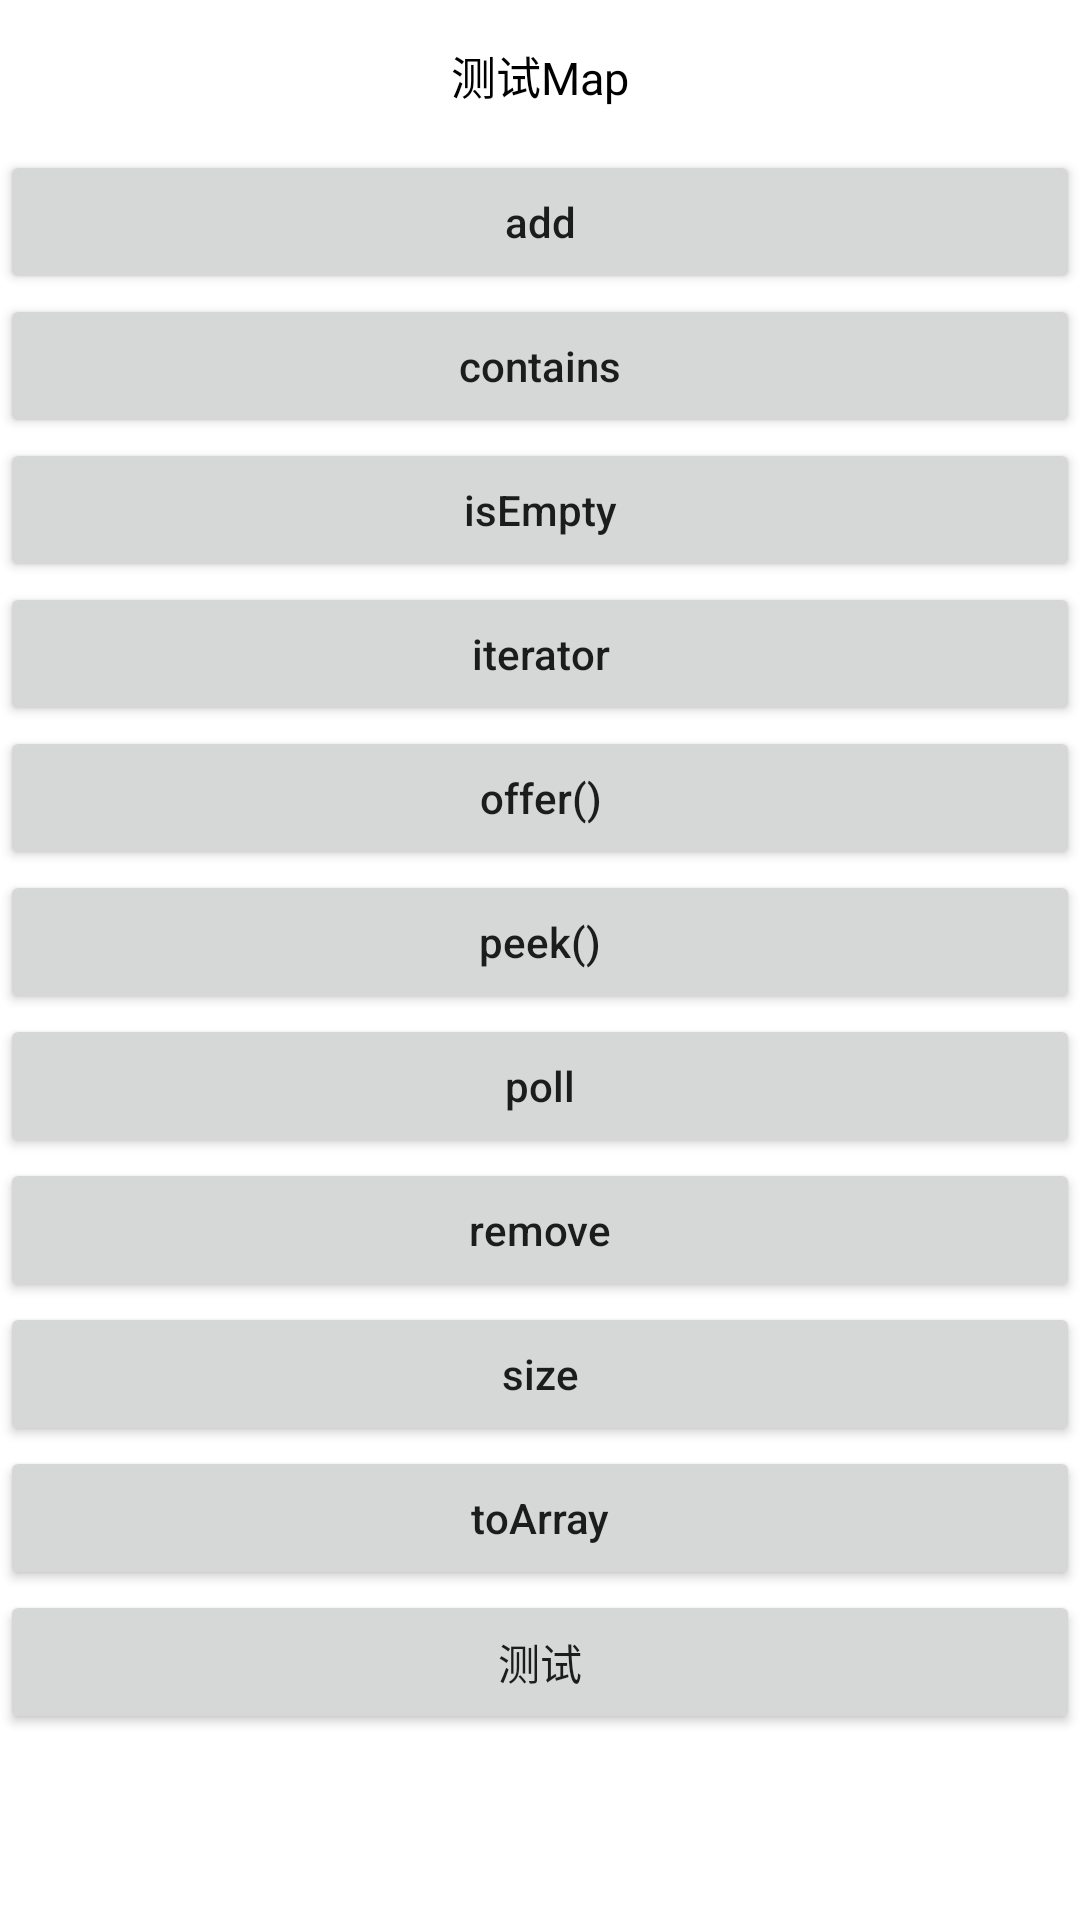

Android layout source for this screen:
<!-- AndroidManifest.xml: application theme Theme.JavaSetDemo -->
<!-- res/layout/activity_concurrent_linked_queue.xml -->
<?xml version="1.0" encoding="utf-8"?>
<ScrollView xmlns:android="http://schemas.android.com/apk/res/android"
    xmlns:app="http://schemas.android.com/apk/res-auto"
    xmlns:tools="http://schemas.android.com/tools"
    android:layout_width="match_parent"
    android:layout_height="match_parent"
    tools:context=".MainActivity">

    <LinearLayout
        android:layout_width="match_parent"
        android:layout_height="match_parent"
        android:orientation="vertical" >

        <TextView
            android:id="@+id/tv_des"
            android:layout_width="match_parent"
            android:layout_height="50dp"
            android:gravity="center"
            android:textColor="#000000"
            android:textSize="15sp"
            android:layout_marginTop="@dimen/margin_top"
            android:text="测试Map"/>

        <Button
            android:layout_width="match_parent"
            android:layout_height="wrap_content"
            android:textAllCaps="false"
            android:text="add"
            android:onClick="onAdd"
            android:layout_marginTop="@dimen/margin_top" />

        <Button
            android:layout_width="match_parent"
            android:layout_height="wrap_content"
            android:textAllCaps="false"
            android:text="contains"
            android:onClick="onContains"
            android:layout_marginTop="@dimen/margin_top" />

        <Button
            android:layout_width="match_parent"
            android:layout_height="wrap_content"
            android:textAllCaps="false"
            android:text="isEmpty"
            android:onClick="isEmpty"
            android:layout_marginTop="@dimen/margin_top" />

        <Button
            android:layout_width="match_parent"
            android:layout_height="wrap_content"
            android:textAllCaps="false"
            android:text="iterator"
            android:onClick="onIterator"
            android:layout_marginTop="@dimen/margin_top" />

        <Button
            android:layout_width="match_parent"
            android:layout_height="wrap_content"
            android:textAllCaps="false"
            android:text="offer()"
            android:onClick="onOffer"
            android:layout_marginTop="@dimen/margin_top" />

        <Button
            android:layout_width="match_parent"
            android:layout_height="wrap_content"
            android:textAllCaps="false"
            android:text="peek()"
            android:onClick="onPeek"
            android:layout_marginTop="@dimen/margin_top" />

        <Button
            android:layout_width="match_parent"
            android:layout_height="wrap_content"
            android:textAllCaps="false"
            android:text="poll"
            android:onClick="onPoll"
            android:layout_marginTop="@dimen/margin_top" />

        <Button
            android:layout_width="match_parent"
            android:layout_height="wrap_content"
            android:textAllCaps="false"
            android:text="remove"
            android:onClick="onRemove"
            android:layout_marginTop="@dimen/margin_top" />

        <Button
            android:layout_width="match_parent"
            android:layout_height="wrap_content"
            android:textAllCaps="false"
            android:text="size"
            android:onClick="onSize"
            android:layout_marginTop="@dimen/margin_top" />

        <Button
            android:layout_width="match_parent"
            android:layout_height="wrap_content"
            android:textAllCaps="false"
            android:text="toArray"
            android:onClick="onToArray"
            android:layout_marginTop="@dimen/margin_top" />

        <Button
            android:layout_width="match_parent"
            android:layout_height="wrap_content"
            android:textAllCaps="false"
            android:text="测试"
            android:onClick="onTest"
            android:layout_marginTop="@dimen/margin_top" />

    </LinearLayout>

</ScrollView>
<!-- resources referenced by this layout -->
<resources>
  <style name="Theme.JavaSetDemo" parent="Theme.MaterialComponents.DayNight.DarkActionBar">
          
          <item name="colorPrimary">@color/purple_500</item>
          <item name="colorPrimaryVariant">@color/purple_700</item>
          <item name="colorOnPrimary">@color/white</item>
          
          <item name="colorSecondary">@color/teal_200</item>
          <item name="colorSecondaryVariant">@color/teal_700</item>
          <item name="colorOnSecondary">@color/black</item>
          
          <item name="android:statusBarColor">?attr/colorPrimaryVariant</item>
          
      </style>
  <!-- not gathered from this repository: default colours our renderer supplied (Android Studio template values) -->
  <color name="purple_500">#FF6200EE</color>
  <color name="purple_700">#FF3700B3</color>
  <color name="teal_200">#FF03DAC5</color>
  <color name="teal_700">#FF018786</color>
  <color name="black">#FF000000</color>
  <color name="white">#FFFFFFFF</color>
</resources>
